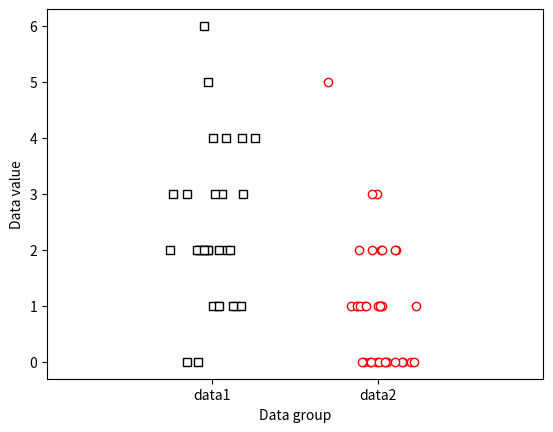

Recreate this plot in Python.
# import libraries
import matplotlib.pyplot as plt
import numpy as np
import scipy.stats as stats

## generate the data

# the data (note the different sample sizes)
N1 = 30
N2 = 35

data1 = np.random.poisson(2,N1)
data2 = np.random.poisson(1,N2)

plt.plot(1+np.random.randn(N1)/10,data1,'ks',markerfacecolor='w')
plt.plot(2+np.random.randn(N2)/10,data2,'ro',markerfacecolor='w')

plt.xlim([0,3])
plt.xticks([1,2],labels=('data1','data2'))
plt.xlabel('Data group')
plt.ylabel('Data value')
plt.show()

## now for the test

U,p = stats.mannwhitneyu(data1,data2)

print(U,p)